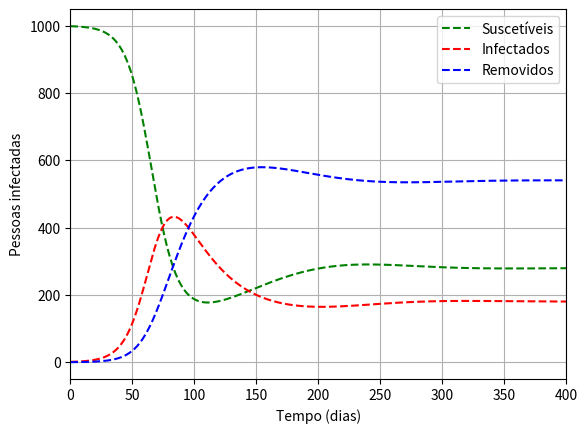

Write the Python code that produced this figure.
import numpy
import matplotlib.pyplot as plt


def SIR_nascimento(S0, I0, R0, T, beta, gamma, mu, nmax):
    S = numpy.zeros(nmax)
    I = numpy.zeros(nmax)
    R = numpy.zeros(nmax)
    S[0] = S0
    I[0] = I0
    R[0] = R0
    N = S0 + I0 + R0
    for n in range(1, nmax):
        S[n] = S[n-1]*(1 - T*beta/N*I[n-1]) + T*mu*(N - S[n-1])
        I[n] = I[n-1]*(1 + T*(beta/N*S[n-1] - gamma - mu))
        R[n] = R[n-1] + T*gamma*I[n-1] - T*mu*R[n-1]
    return S, I, R


def figura():
    N = 1000                   # Tamanho população
    nmax = 1000                # quantidade de amostras
    I0 = 1                    # qtd. infectados  p/ n = 0
    R0 = 0                     # qtd. removidos   p/ n = 0
    S0 = N - I0 - R0           # qtd. suscetíveis p/ n = 0
    beta = 1/7                 # taxa de transmissão / dia
    gamma = 0.03               # taxa de recuperação / dia
    mu = 0.01                  # taxa de natalidade e mortalidade
    dt = 0.1/beta              # período de amostragem
    Ttotal = numpy.linspace(0, dt*nmax, nmax)
    S, I, R = SIR_nascimento(S0, I0, R0, dt, beta, gamma, mu, nmax)
    Ttotal = numpy.linspace(0, dt*nmax, nmax)
    fig = plt.figure()
    ax = fig.add_subplot(1, 1, 1)
    ax.plot(Ttotal, S, 'g--', label='Suscetíveis')
    ax.plot(Ttotal, I, 'r--', label='Infectados')
    ax.plot(Ttotal, R, 'b--', label='Removidos')
    ax.set_ylabel('Pessoas infectadas')
    ax.set_xlabel('Tempo (dias)')
    ax.grid()
    ax.legend()
    plt.xlim(0, 400)
    plt.show()


figura()
